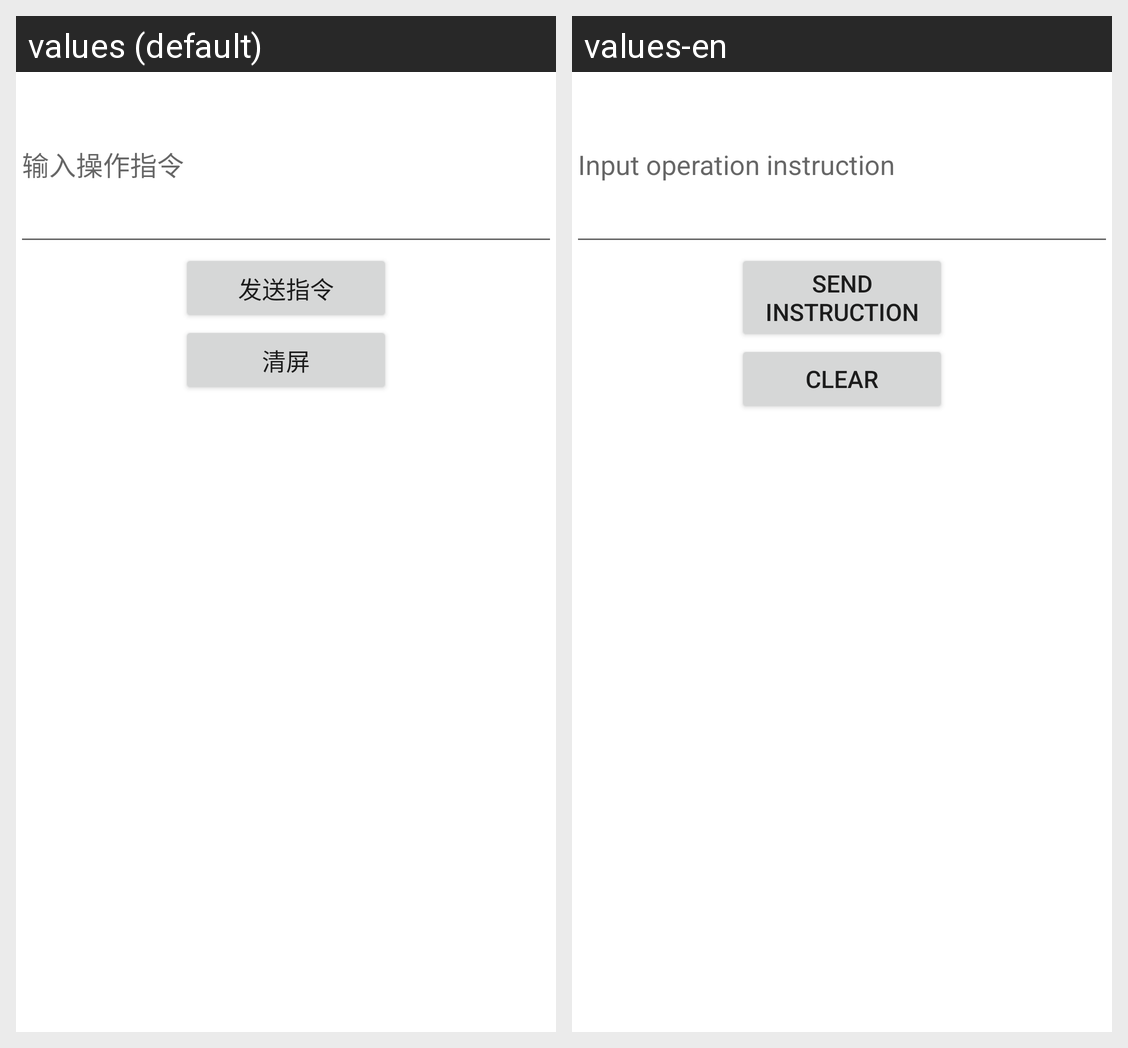

The same Android screen rendered under two of its app's locales, left to right. List the strings drawn on it with the default value and each locale's translation.
Android screen res/layout/iccardorder.xml rendered under 2 locales, left to right: values (default), values-en. Device: Nexus 5 (rendered at 1080×1920; each locale shown at half size, 540×960, under a caption strip naming it); theme Theme.MaterialComponents.DayNight.NoActionBar.
Strings drawn on this screen, with the default value and each locale's value (text and hints the layout hard-codes, and strings that could not be matched under every locale, appear in the picture but are not listed):

inputOperation
  values: 输入操作指令
  values-en: Input operation instruction

sendInstructuin
  values: 发送指令
  values-en: Send instruction

button_clean
  values: 清屏
  values-en: Clear
